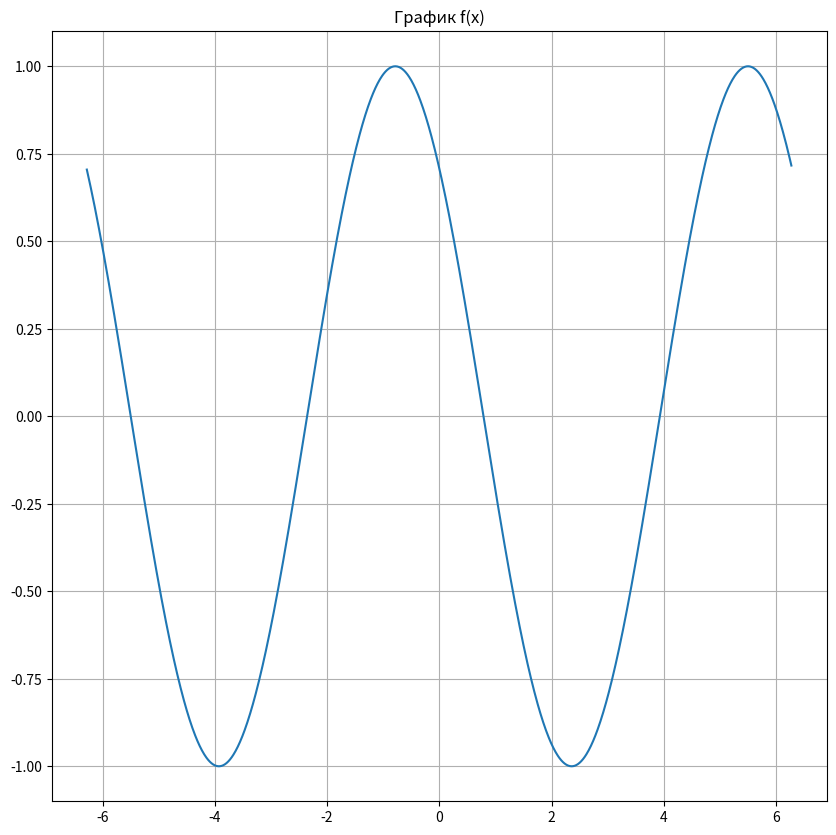
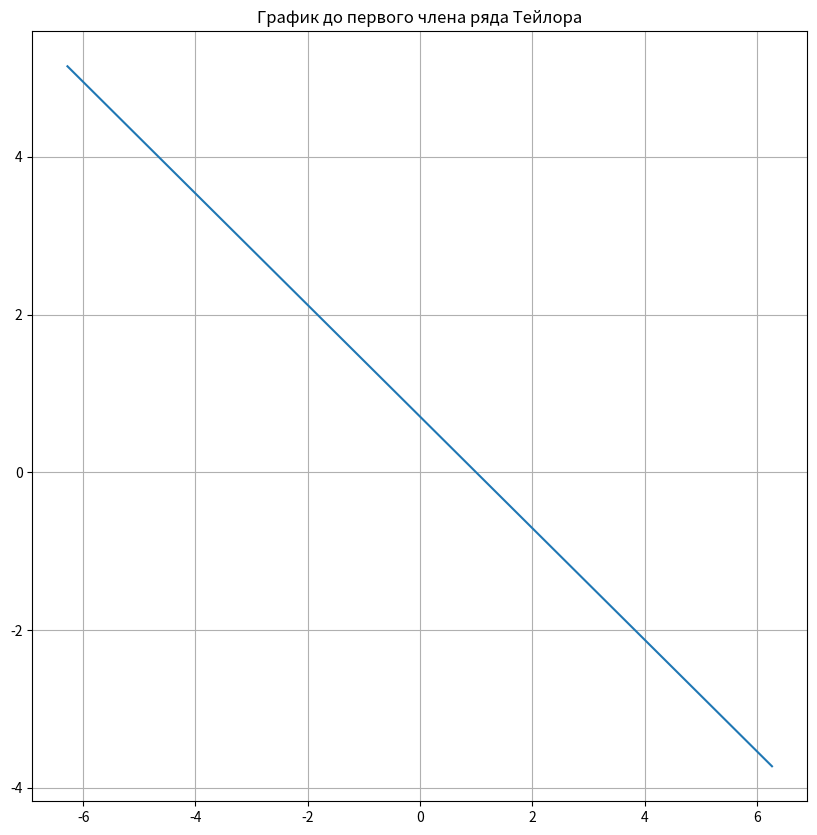
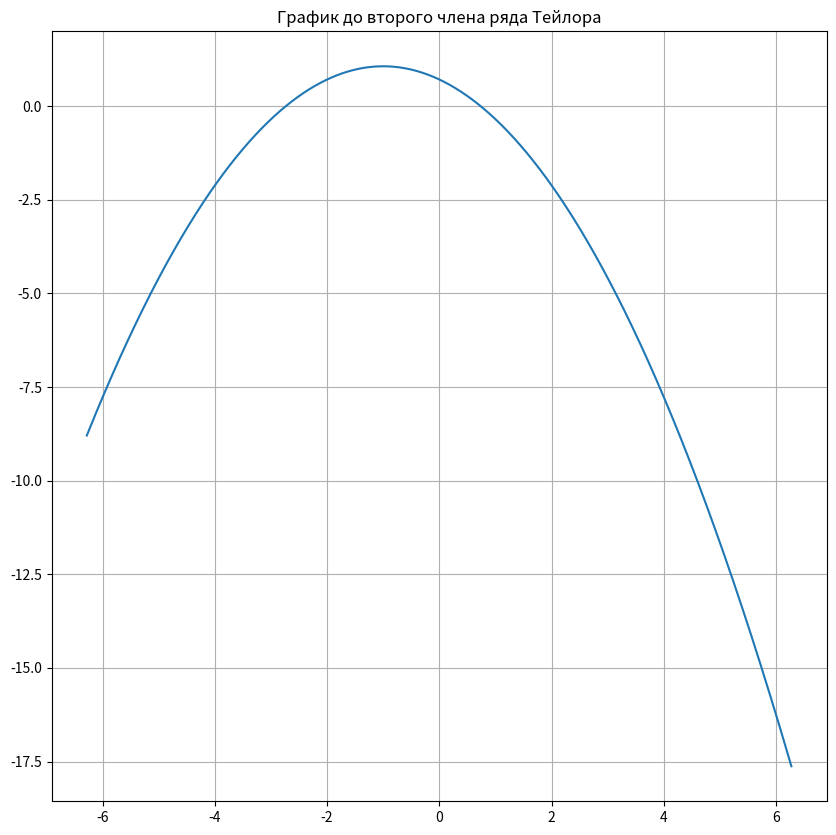
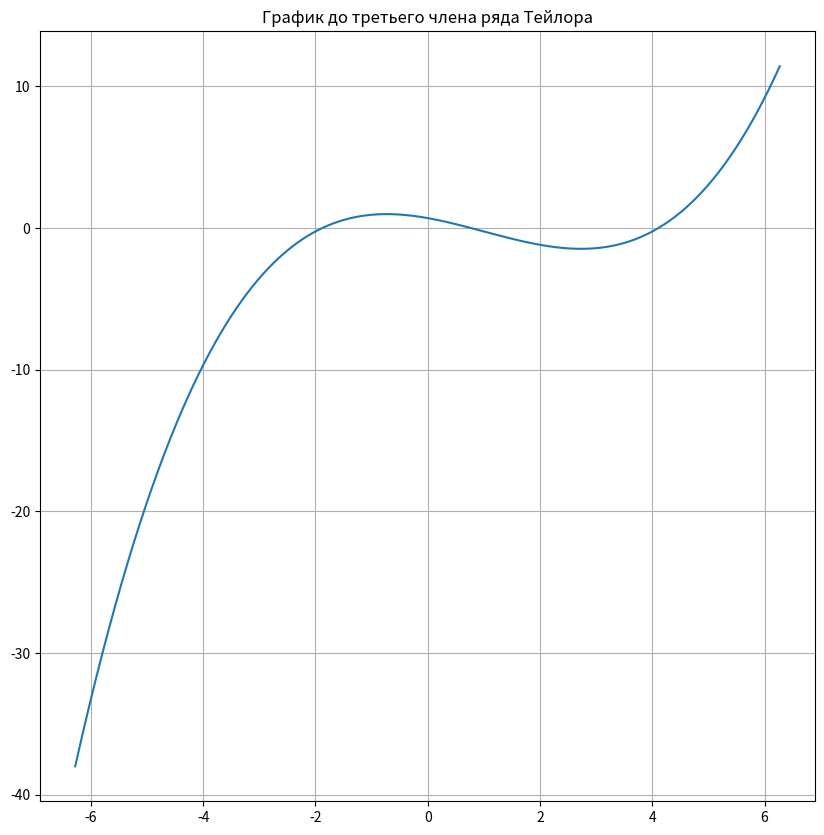
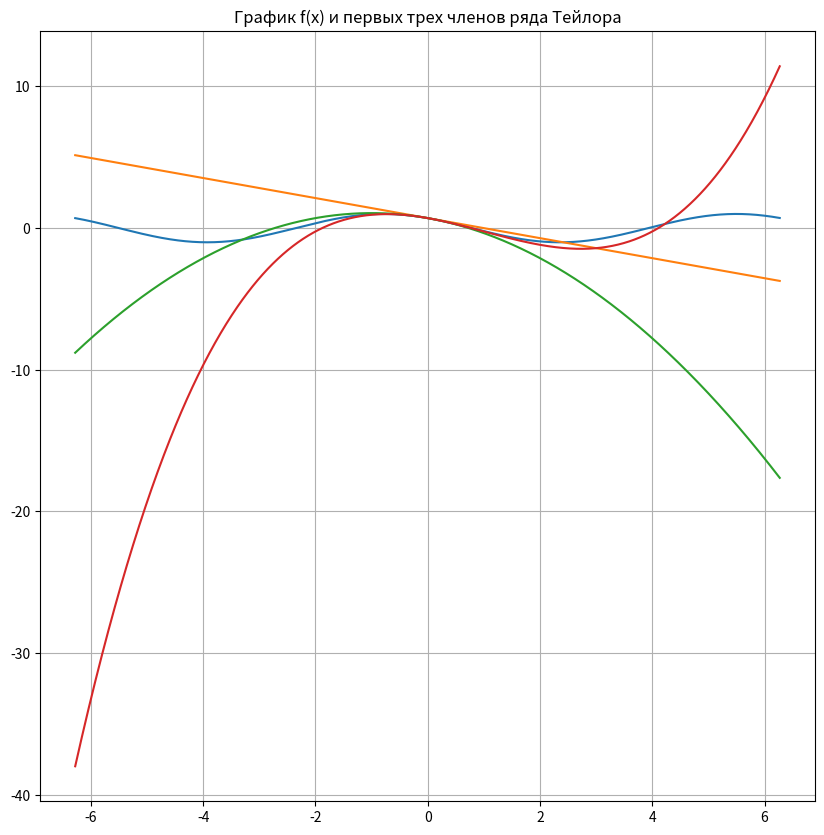

Write Python code to recreate these figures, in order.
from math import *
import matplotlib.pyplot as plt


def f(x: float) -> float:
    """
    Функция
    """
    return cos(x + pi / 4)


def derrivative(x, n):
    """
    Функция, вычисляющая n-ую производную функции
    """
    return cos(x + pi / 4 * (2 * n + 1))


def taylor_series(x: float, n: int) -> float:
    """
    Функция, вычисляющая ряд Тейлора
    """
    return sum(derrivative(0, i) * (x ** i) / factorial(i) for i in range(n + 1))


def graphic_picture():
    """
    Функция для построения графика
    Возвращает 5 картинок:
    - график функции
    - график первой производной
    - график второй производной
    - график третьей производной
    - все графики на одном графике
    """
    f_x = plt.figure(figsize=(10, 10))
    plt.grid()
    interval = 628
    x = [x / 100 for x in range(-interval, interval)]
    y = [f(x) for x in x]
    plt.plot(x, y)
    plt.title("График f(x)")
    plt.savefig('f(x).png')
    d_dx1 = plt.figure(figsize=(10, 10))
    plt.grid()
    plt.plot([x / 100 for x in range(-interval, interval)],
             [taylor_series(x / 100, 1) for x in range(-interval, interval)])
    plt.title("График до первого члена ряда Тейлора")
    plt.savefig('taylor1.png')
    d_dx2 = plt.figure(figsize=(10, 10))
    plt.grid()
    plt.plot([x / 100 for x in range(-interval, interval)],
             [taylor_series(x / 100, 2) for x in range(-interval, interval)])
    plt.title("График до второго члена ряда Тейлора")
    plt.savefig('taylor2.png')
    d_dx3 = plt.figure(figsize=(10, 10))
    plt.grid()
    plt.plot([x / 100 for x in range(-interval, interval)],
             [taylor_series(x / 100, 3) for x in range(-interval, interval)])
    plt.title("График до третьего члена ряда Тейлора")
    plt.savefig('taylor3.png')
    all = plt.figure(figsize=(10, 10))
    interval = 628
    plt.grid()
    plt.plot([x / 100 for x in range(-interval, interval)], [f(x / 100) for x in range(-interval, interval)])
    plt.plot([x / 100 for x in range(-interval, interval)],
             [taylor_series(x / 100, 1) for x in range(-interval, interval)])
    plt.plot([x / 100 for x in range(-interval, interval)],
             [taylor_series(x / 100, 2) for x in range(-interval, interval)])
    plt.plot([x / 100 for x in range(-interval, interval)],
             [taylor_series(x / 100, 3) for x in range(-interval, interval)])
    plt.title("График f(x) и первых трех членов ряда Тейлора")
    plt.savefig('all.png')


def check_workability(a, n, delta):
    """
    Функция, проверяющая погрешность ряда Тейлора
    """
    return f"taylor_series({a}, {n}) = {taylor_series(a, n)} f(a) = {f(a)}\ndelta = {taylor_series(a, n) - f(a)} \n{taylor_series(a, n) - f(a) < delta}\n"


if __name__ == '__main__':
    """
    Выполнение программы
    """
    graphic_picture()
    n1 = 2
    n2 = 3
    a = -0.05
    delta1 = 0.001
    delta2 = 0.000001
    print(check_workability(a, n1, delta1))
    print(check_workability(a, n2, delta2))
